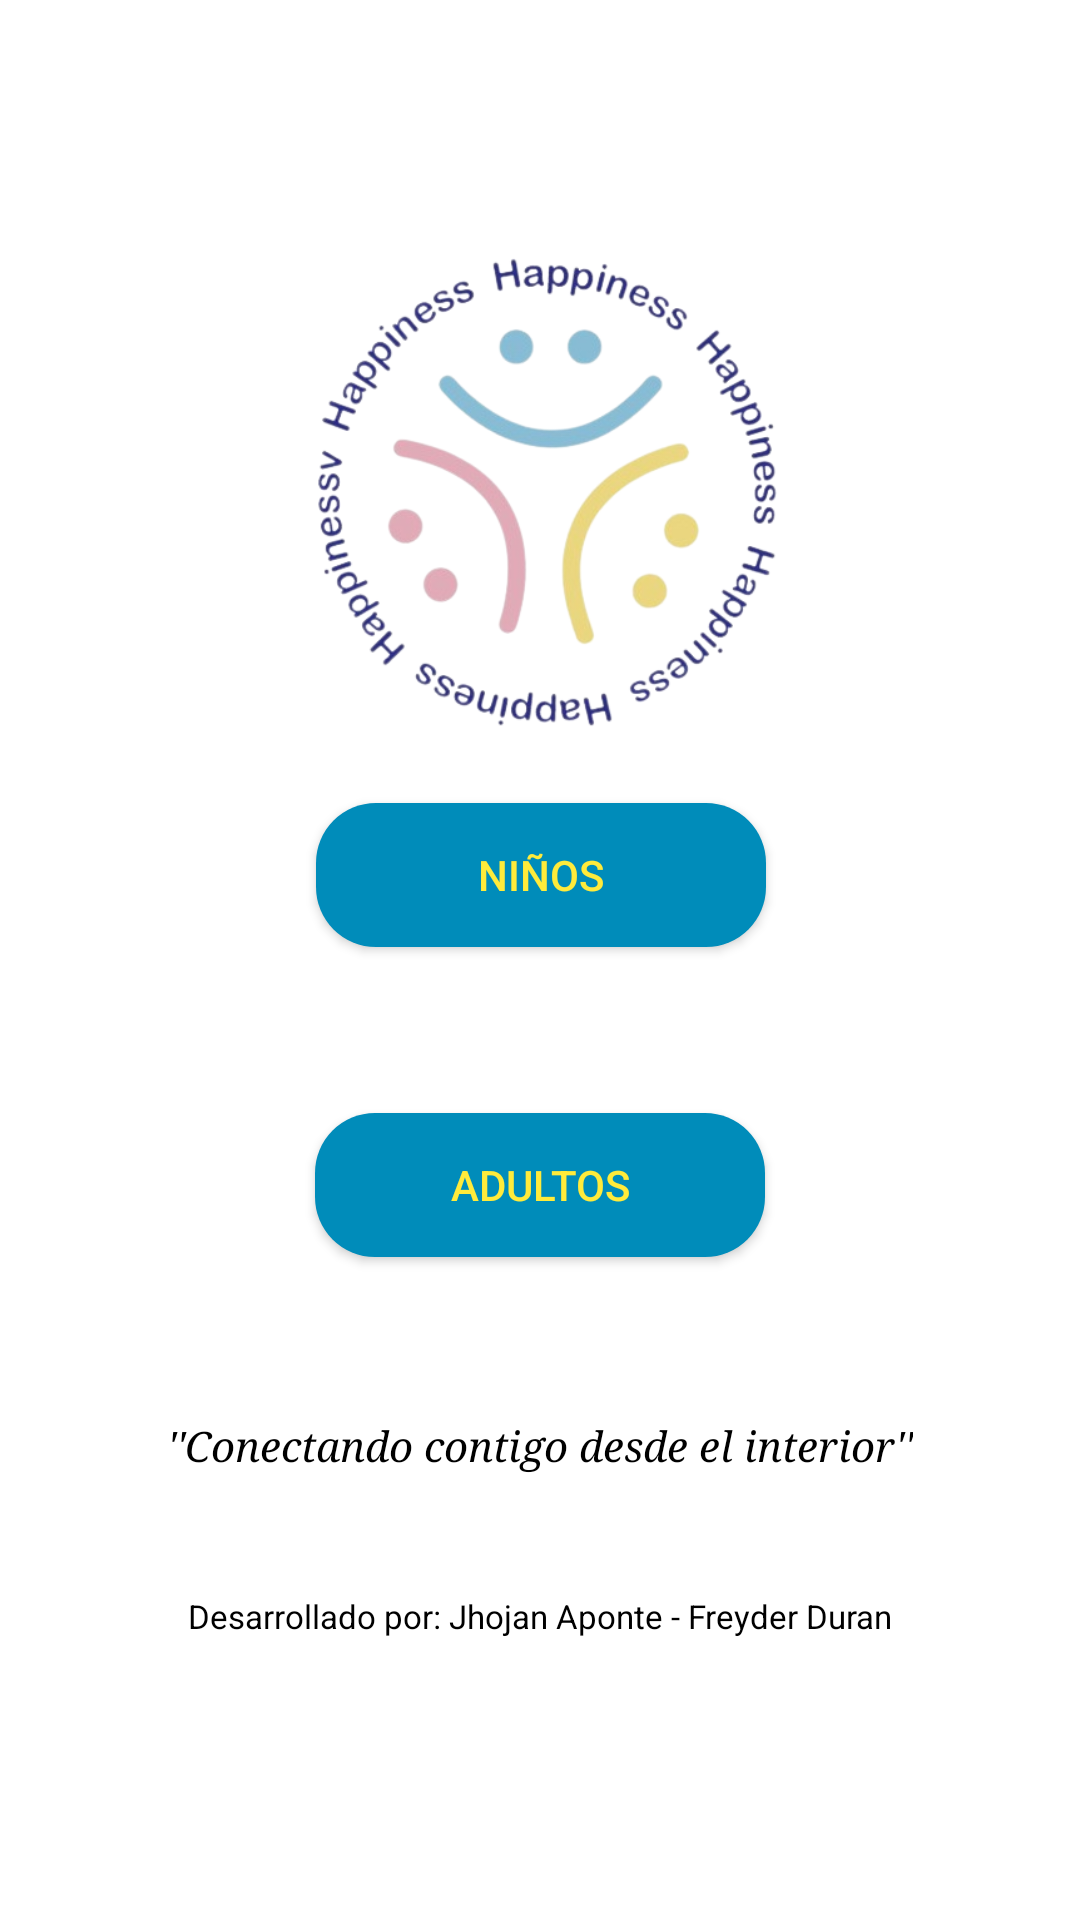

Android layout source for this screen:
<!-- AndroidManifest.xml: application theme Theme.FirstAppPsicology -->
<!-- res/layout/activity_first_app.xml -->
<?xml version="1.0" encoding="utf-8"?>
<androidx.constraintlayout.widget.ConstraintLayout
    xmlns:android="http://schemas.android.com/apk/res/android"
    xmlns:app="http://schemas.android.com/apk/res-auto"
    xmlns:tools="http://schemas.android.com/tools"
    android:layout_width="match_parent"
    android:layout_height="match_parent">

    <ImageView
        android:layout_width="wrap_content"
        android:layout_height="wrap_content"
        android:scaleType="centerCrop"
        android:src="@drawable/fondoprincipal"
        app:layout_constraintBottom_toBottomOf="parent"
        app:layout_constraintEnd_toEndOf="parent"
        app:layout_constraintHorizontal_bias="0.0"
        app:layout_constraintStart_toStartOf="parent"
        app:layout_constraintTop_toTopOf="parent"
        app:layout_constraintVertical_bias="0.0" />

    <androidx.constraintlayout.widget.Guideline
        android:id="@+id/verticalStart"
        android:layout_width="wrap_content"
        android:layout_height="wrap_content"
        android:orientation="vertical"
        app:layout_constraintGuide_percent="0.15"/>

    <androidx.constraintlayout.widget.Guideline
        android:id="@+id/verticalEnd"
        android:layout_width="wrap_content"
        android:layout_height="wrap_content"
        android:orientation="vertical"
        app:layout_constraintGuide_percent="0.85"/>

    <androidx.constraintlayout.widget.Guideline
        android:id="@+id/horizontalStart"
        android:layout_width="wrap_content"
        android:layout_height="wrap_content"
        android:orientation="horizontal"
        app:layout_constraintGuide_percent="0.10"/>

    <androidx.constraintlayout.widget.Guideline
        android:id="@+id/horizontalEnd"
        android:layout_width="wrap_content"
        android:layout_height="wrap_content"
        android:orientation="horizontal"
        app:layout_constraintGuide_percent="0.85"/>


    <View
        android:id="@+id/view"
        android:layout_width="0dp"
        android:layout_height="0dp"
        android:background="@drawable/rounded_corner_view"
        app:layout_constraintBottom_toTopOf="@+id/horizontalEnd"
        app:layout_constraintEnd_toStartOf="@+id/verticalEnd"
        app:layout_constraintStart_toStartOf="@+id/verticalStart"
        app:layout_constraintTop_toTopOf="@+id/horizontalStart" />


    <Button
        android:id="@+id/btnBoys"
        android:layout_width="150dp"
        android:layout_height="wrap_content"
        android:background="@drawable/rounded_button_background"
        android:text="NIÑOS"
        android:textColor="#FFEB3B"
        app:layout_constraintBottom_toBottomOf="parent"
        app:layout_constraintEnd_toEndOf="parent"
        app:layout_constraintHorizontal_bias="0.501"
        app:layout_constraintStart_toStartOf="parent"
        app:layout_constraintTop_toTopOf="parent"
        app:layout_constraintVertical_bias="0.452"/>

    <Button
        android:layout_width="150dp"
        android:layout_height="wrap_content"
        android:id="@+id/btnAdults"
        android:background="@drawable/rounded_button_background"
        app:layout_constraintVertical_bias="0.2"
        app:layout_constraintBottom_toBottomOf="parent"
        app:layout_constraintEnd_toEndOf="parent"
        app:layout_constraintStart_toStartOf="parent"
        app:layout_constraintTop_toBottomOf="@+id/btnBoys"
        android:text="ADULTOS"
        android:textColor="#FFEB3B">
    </Button>

    <ImageView
        android:id="@+id/imgLogo"
        android:layout_width="290dp"
        android:layout_height="172dp"
        android:src="@drawable/logo_happiness"
        app:layout_constraintBottom_toTopOf="@+id/horizontalEnd"
        app:layout_constraintEnd_toStartOf="@+id/verticalEnd"
        app:layout_constraintStart_toStartOf="@+id/verticalStart"
        app:layout_constraintTop_toTopOf="@+id/horizontalStart"
        app:layout_constraintVertical_bias="0.05" />

    <TextView
        android:id="@+id/textView"
        android:layout_width="wrap_content"
        android:layout_height="wrap_content"
        android:fontFamily="serif"
        android:text="''Conectando contigo desde el interior''"
        android:textColor="@color/black"
        android:textStyle="italic"
        app:layout_constraintBottom_toTopOf="@+id/horizontalEnd"
        app:layout_constraintEnd_toStartOf="@+id/verticalEnd"
        app:layout_constraintStart_toStartOf="@+id/verticalStart"
        app:layout_constraintTop_toBottomOf="@+id/btnAdults" />


    <TextView
        android:layout_width="wrap_content"
        android:layout_height="wrap_content"
        android:text="Desarrollado por: Jhojan Aponte - Freyder Duran"
        app:layout_constraintBottom_toBottomOf="parent"
        app:layout_constraintEnd_toEndOf="parent"
        app:layout_constraintStart_toStartOf="parent"
        android:textColor="@color/black"
        android:textSize="11dp"
        app:layout_constraintVertical_bias="0.3"
        app:layout_constraintTop_toBottomOf="@+id/textView" />

</androidx.constraintlayout.widget.ConstraintLayout>
<!-- resources referenced by this layout -->
<resources>
  <!-- drawable logo_happiness: png bitmap (drawable, 104690 bytes) -->
  <!-- drawable rounded_button_background (drawable) -->
  <?xml version="1.0" encoding="utf-8"?>
  <shape xmlns:android="http://schemas.android.com/apk/res/android">
      <solid android:color="#008CBA" />
      <corners android:radius="20dp" />
  </shape>
  <!-- drawable rounded_corner_view (drawable) -->
  <?xml version="1.0" encoding="utf-8"?>
  <shape xmlns:android="http://schemas.android.com/apk/res/android">
      <solid android:color="@color/white" />
      <corners android:radius="16dp" /> 
  </shape>
  <style name="Theme.FirstAppPsicology" parent="Theme.MaterialComponents.DayNight.DarkActionBar">
          
          <item name="colorPrimary">@color/purple_500</item>
          <item name="colorPrimaryVariant">@color/purple_700</item>
          <item name="colorOnPrimary">@color/white</item>
          
          <item name="colorSecondary">@color/teal_200</item>
          <item name="colorSecondaryVariant">@color/teal_700</item>
          <item name="colorOnSecondary">@color/black</item>
          
          <item name="android:statusBarColor">?attr/colorPrimaryVariant</item>
          
      </style>
  <!-- not gathered from this repository: default colours our renderer supplied (Android Studio template values) -->
  <color name="purple_500">#FF6200EE</color>
  <color name="purple_700">#FF3700B3</color>
  <color name="teal_200">#FF03DAC5</color>
  <color name="teal_700">#FF018786</color>
  <color name="black">#FF000000</color>
  <color name="white">#FFFFFFFF</color>
</resources>
